Photos from the image-classification dataset "DataSet" in the GitHub repository DatTrinhThanh/Multiclass-Classification-with-ResNet50. Its 6 classes are: bar chart, class diagram, flow chart, line chart, pie chart, use case diagram.

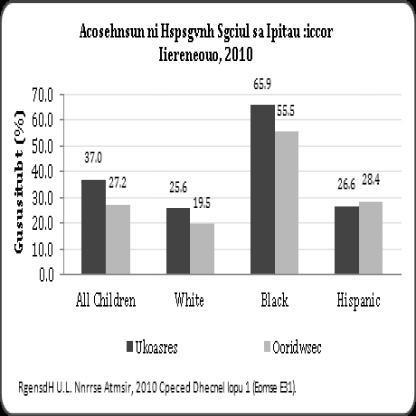
Label: bar chart

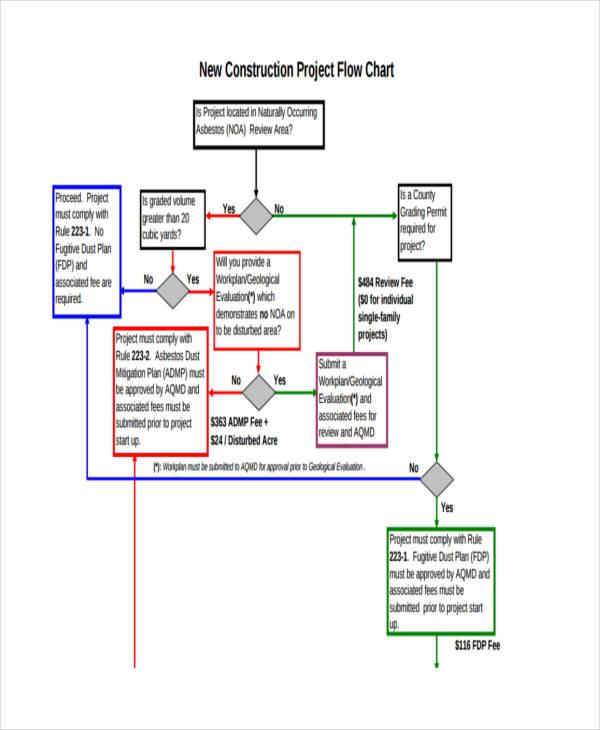
Label: flow chart

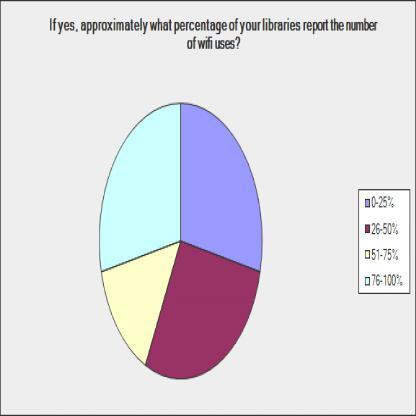
Label: pie chart

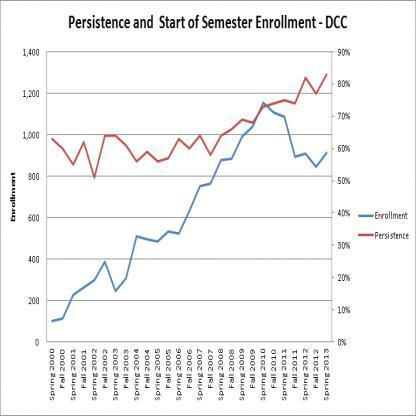
Label: line chart

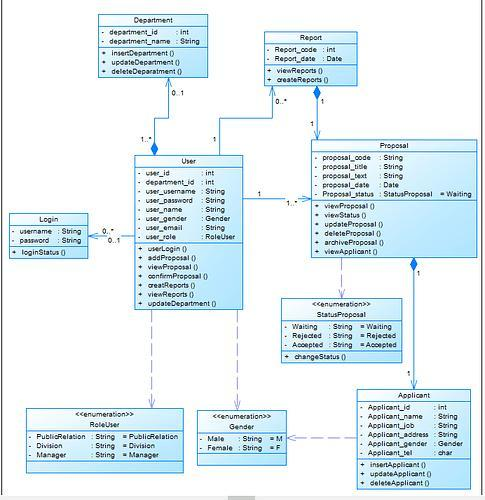
Label: class diagram

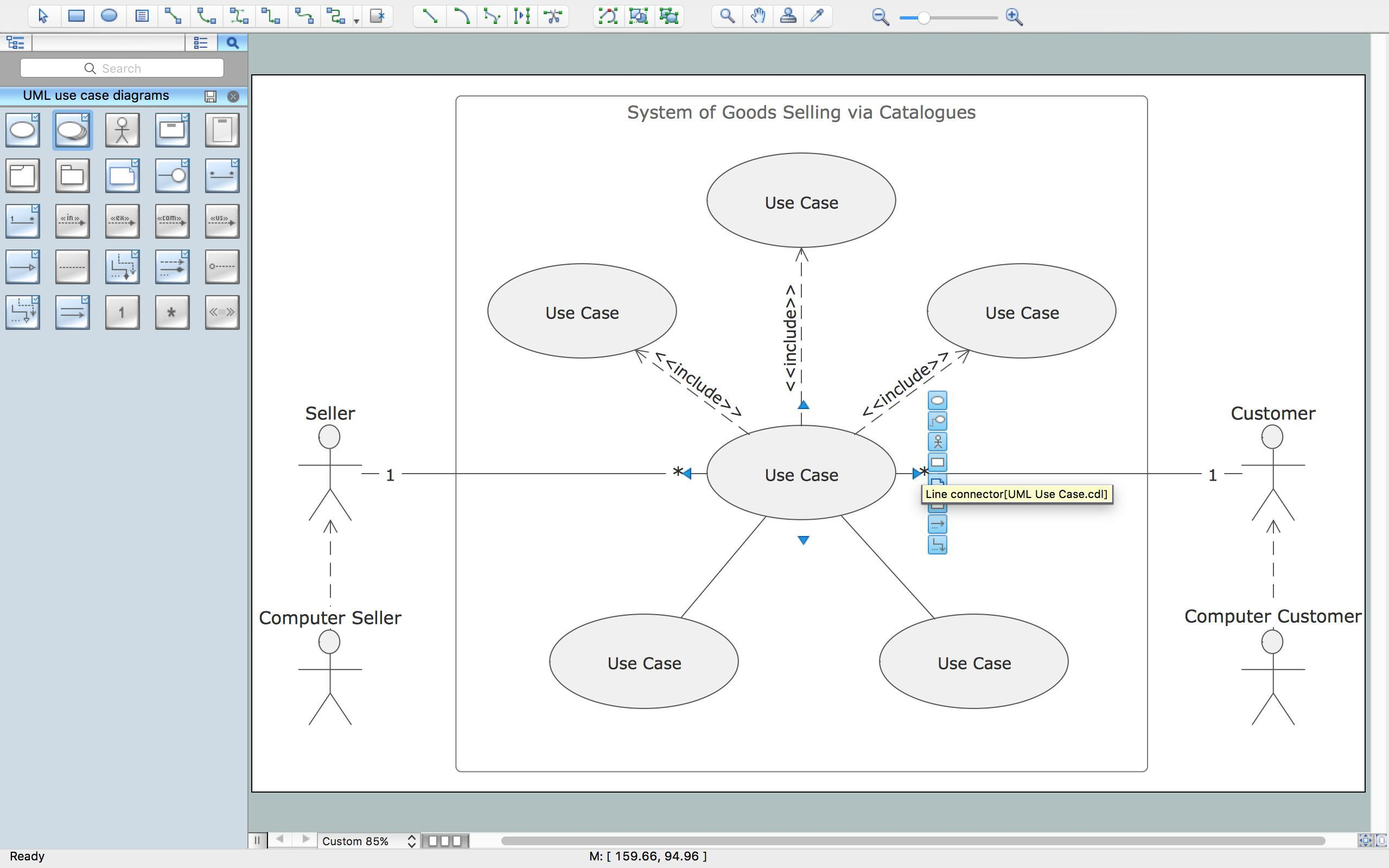
Label: use case diagram
